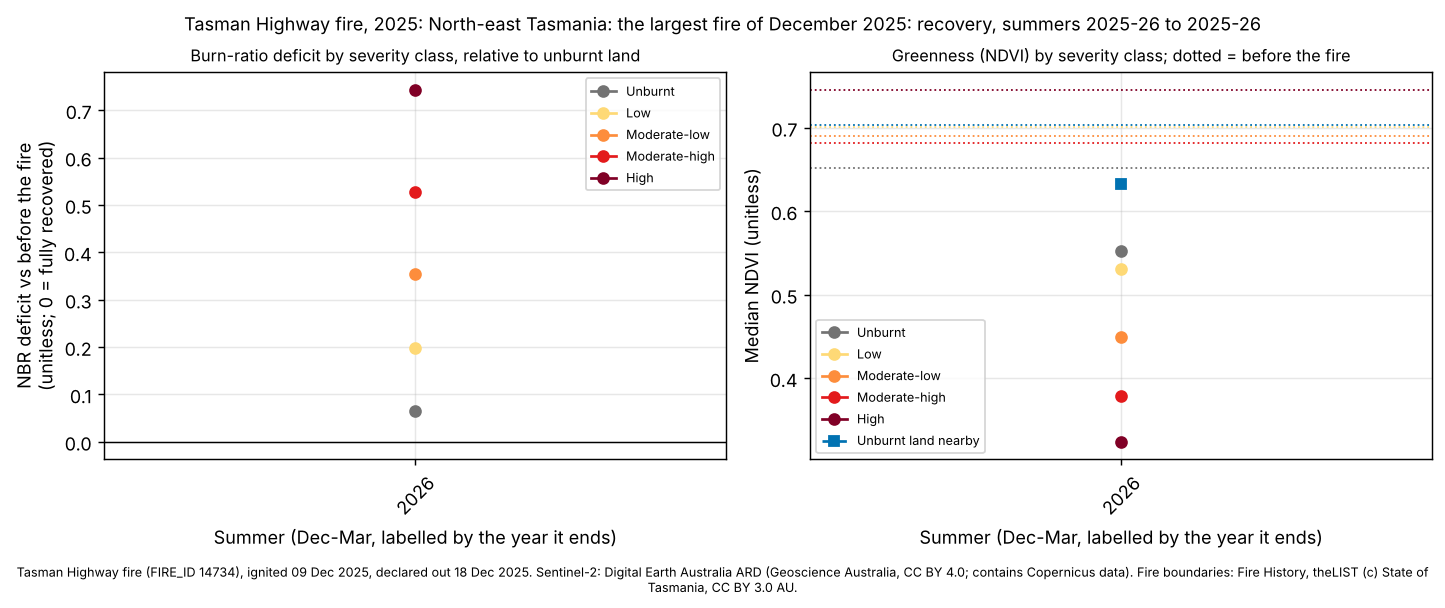

The file beside this chart, header and first rows:
site, summer, years_since, dates, control_drop, control_ndvi, deficit_unburnt, ndvi_unburnt, deficit_low, ndvi_low, deficit_moderate-low, ndvi_moderate-low, deficit_moderate-high, ndvi_moderate-high, deficit_high, ndvi_high
tasman-highway-2025, 2026, 1, 2026-01-13;2026-02-02;2026-02-07;2026-03…, 0.0753, 0.6327, 0.0642, 0.5525, 0.1984, 0.5306, 0.3543, 0.4498, 0.5267, 0.379, 0.7432, 0.3239
